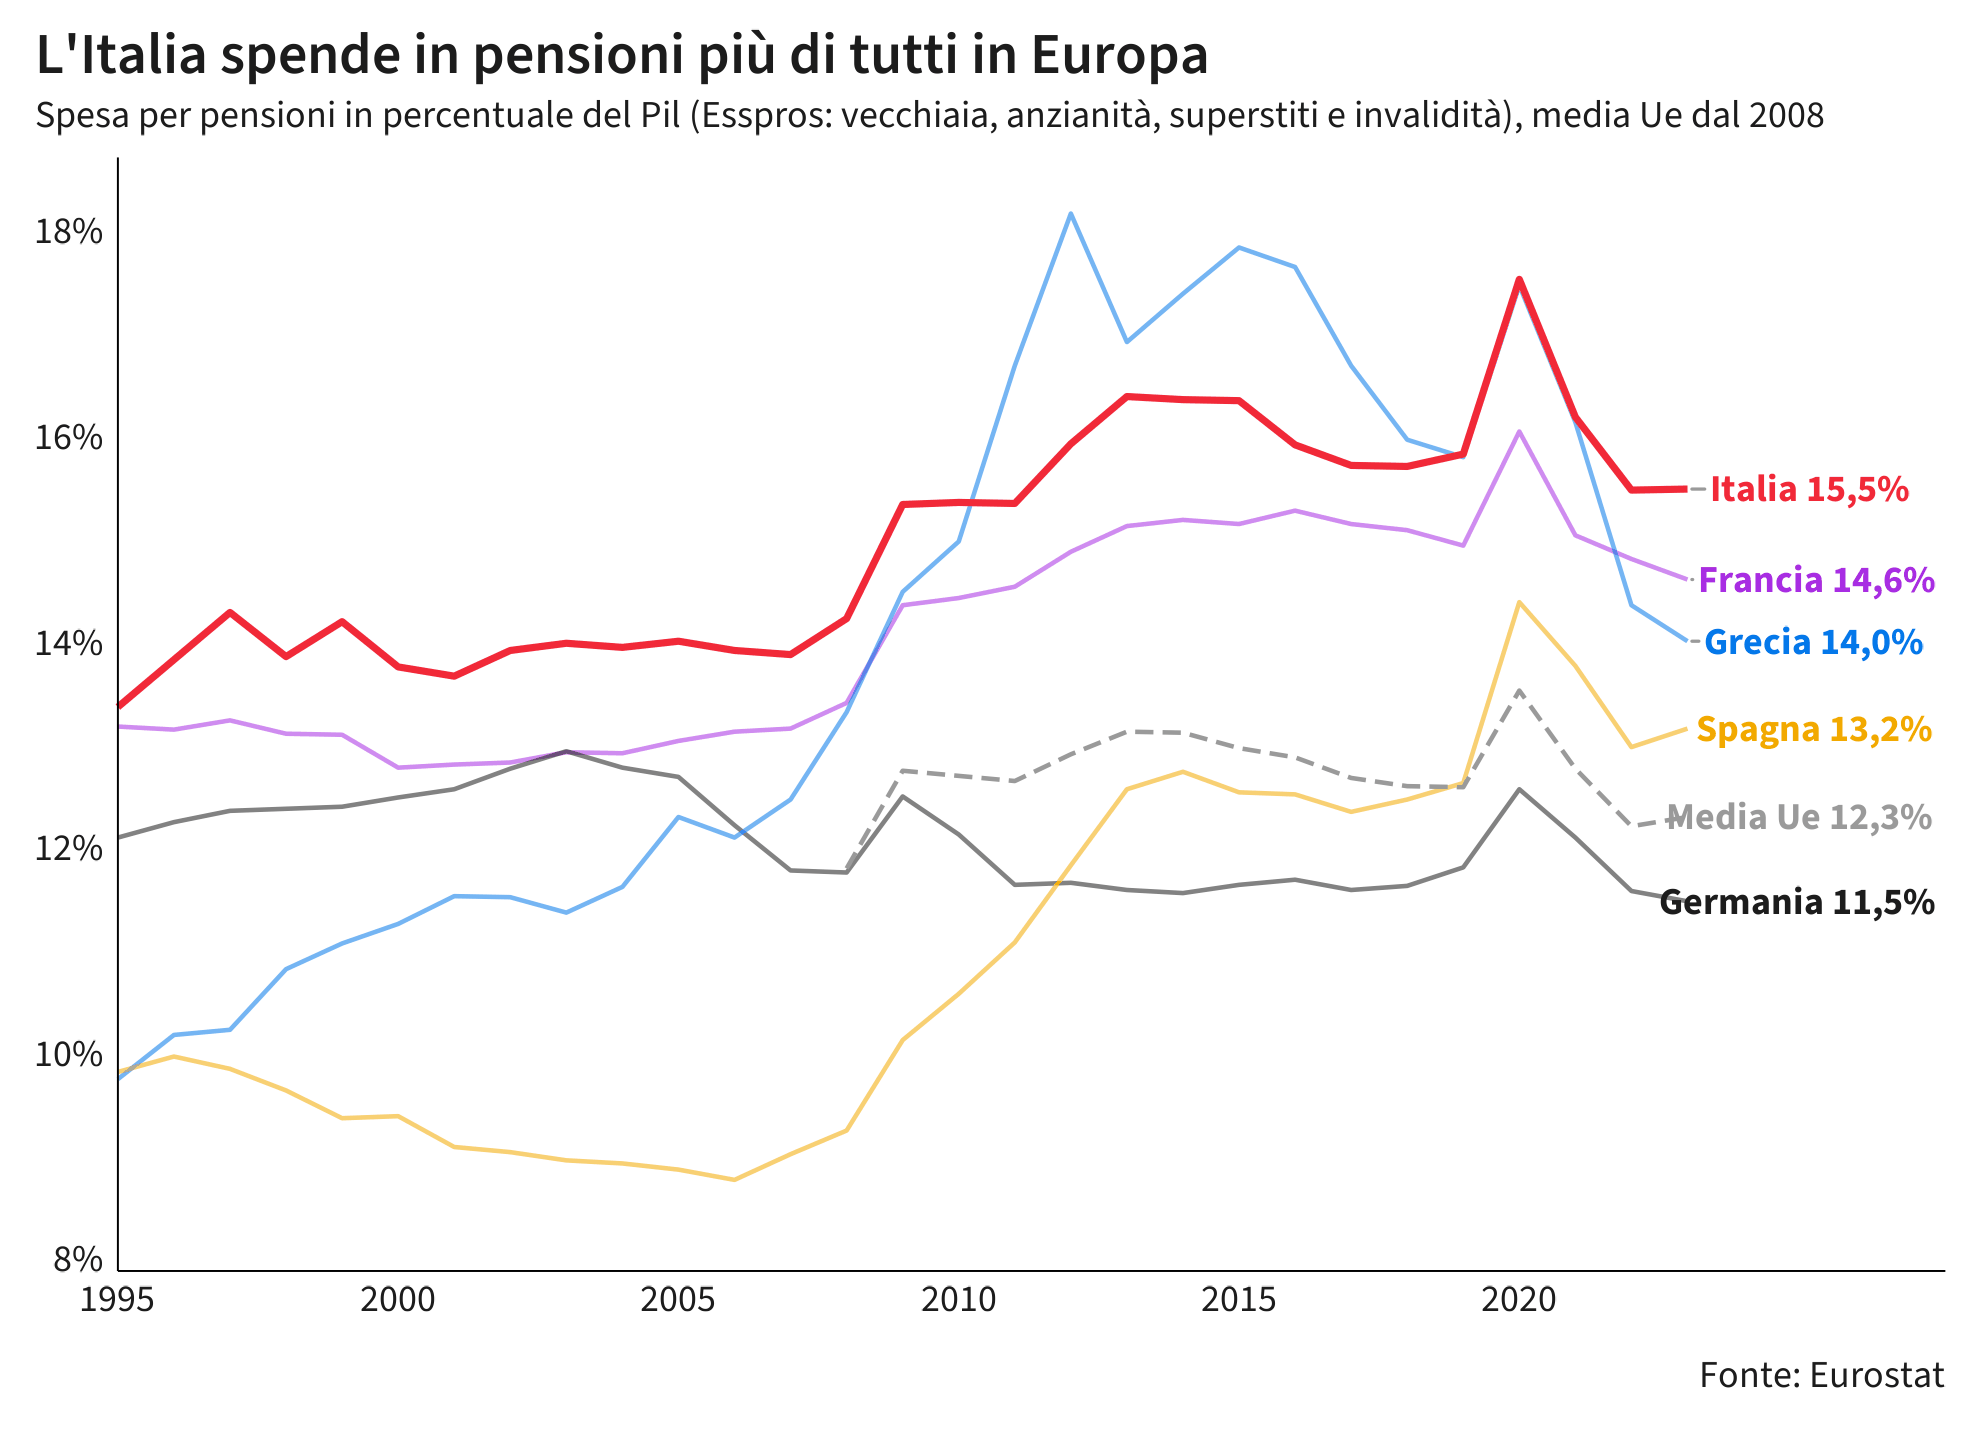

Source data for this figure (header and first rows):
paese, anno, valore
Francia, 1995, 13.18
Francia, 1996, 13.15
Francia, 1997, 13.24
Francia, 1998, 13.11
Francia, 1999, 13.1
Francia, 2000, 12.78
Francia, 2001, 12.81
Francia, 2002, 12.83
Francia, 2003, 12.93
Francia, 2004, 12.92
Francia, 2005, 13.04
Francia, 2006, 13.13
Francia, 2007, 13.16
Francia, 2008, 13.41
Francia, 2009, 14.36
Francia, 2010, 14.43
Francia, 2011, 14.54
Francia, 2012, 14.88
Francia, 2013, 15.13
Francia, 2014, 15.19
Francia, 2015, 15.15
Francia, 2016, 15.28
Francia, 2017, 15.15
Francia, 2018, 15.09
Francia, 2019, 14.94
Francia, 2020, 16.05
Francia, 2021, 15.04
Francia, 2022, 14.81
Francia, 2023, 14.61
Germania, 1995, 12.1
Germania, 1996, 12.25
Germania, 1997, 12.36
Germania, 1998, 12.38
Germania, 1999, 12.4
Germania, 2000, 12.49
Germania, 2001, 12.57
Germania, 2002, 12.77
Germania, 2003, 12.94
Germania, 2004, 12.78
Germania, 2005, 12.69
Germania, 2006, 12.22
Germania, 2007, 11.78
Germania, 2008, 11.76
Germania, 2009, 12.5
Germania, 2010, 12.13
Germania, 2011, 11.64
Germania, 2012, 11.66
Germania, 2013, 11.59
Germania, 2014, 11.56
Germania, 2015, 11.64
Germania, 2016, 11.69
Germania, 2017, 11.59
Germania, 2018, 11.63
Germania, 2019, 11.81
Germania, 2020, 12.57
Germania, 2021, 12.1
Germania, 2022, 11.58
Germania, 2023, 11.48
Grecia, 1995, 9.75
Grecia, 1996, 10.18
... 101 more rows
